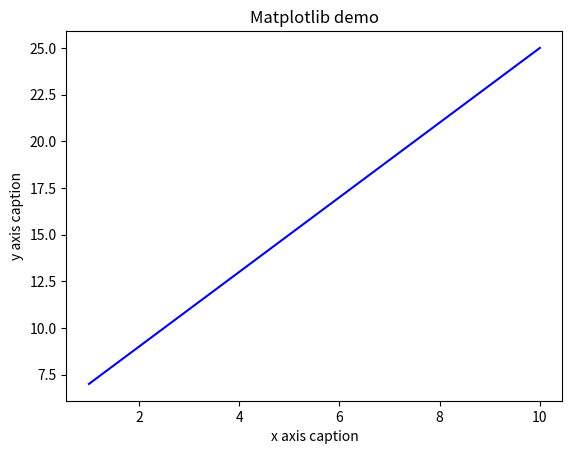

Recreate this plot in Python.
# -*- coding: utf-8 -*-
"""
Created on Tue Mar 19 09:01:41 2019

[redacted]
"""

import numpy as np 
from matplotlib import pyplot as plt 
 
x = np.arange(1,11) 
y =  2  * x +  5 
plt.title("Matplotlib demo") 
plt.xlabel("x axis caption") 
plt.ylabel("y axis caption") 
plt.plot(x,y,"-b") 
plt.show()